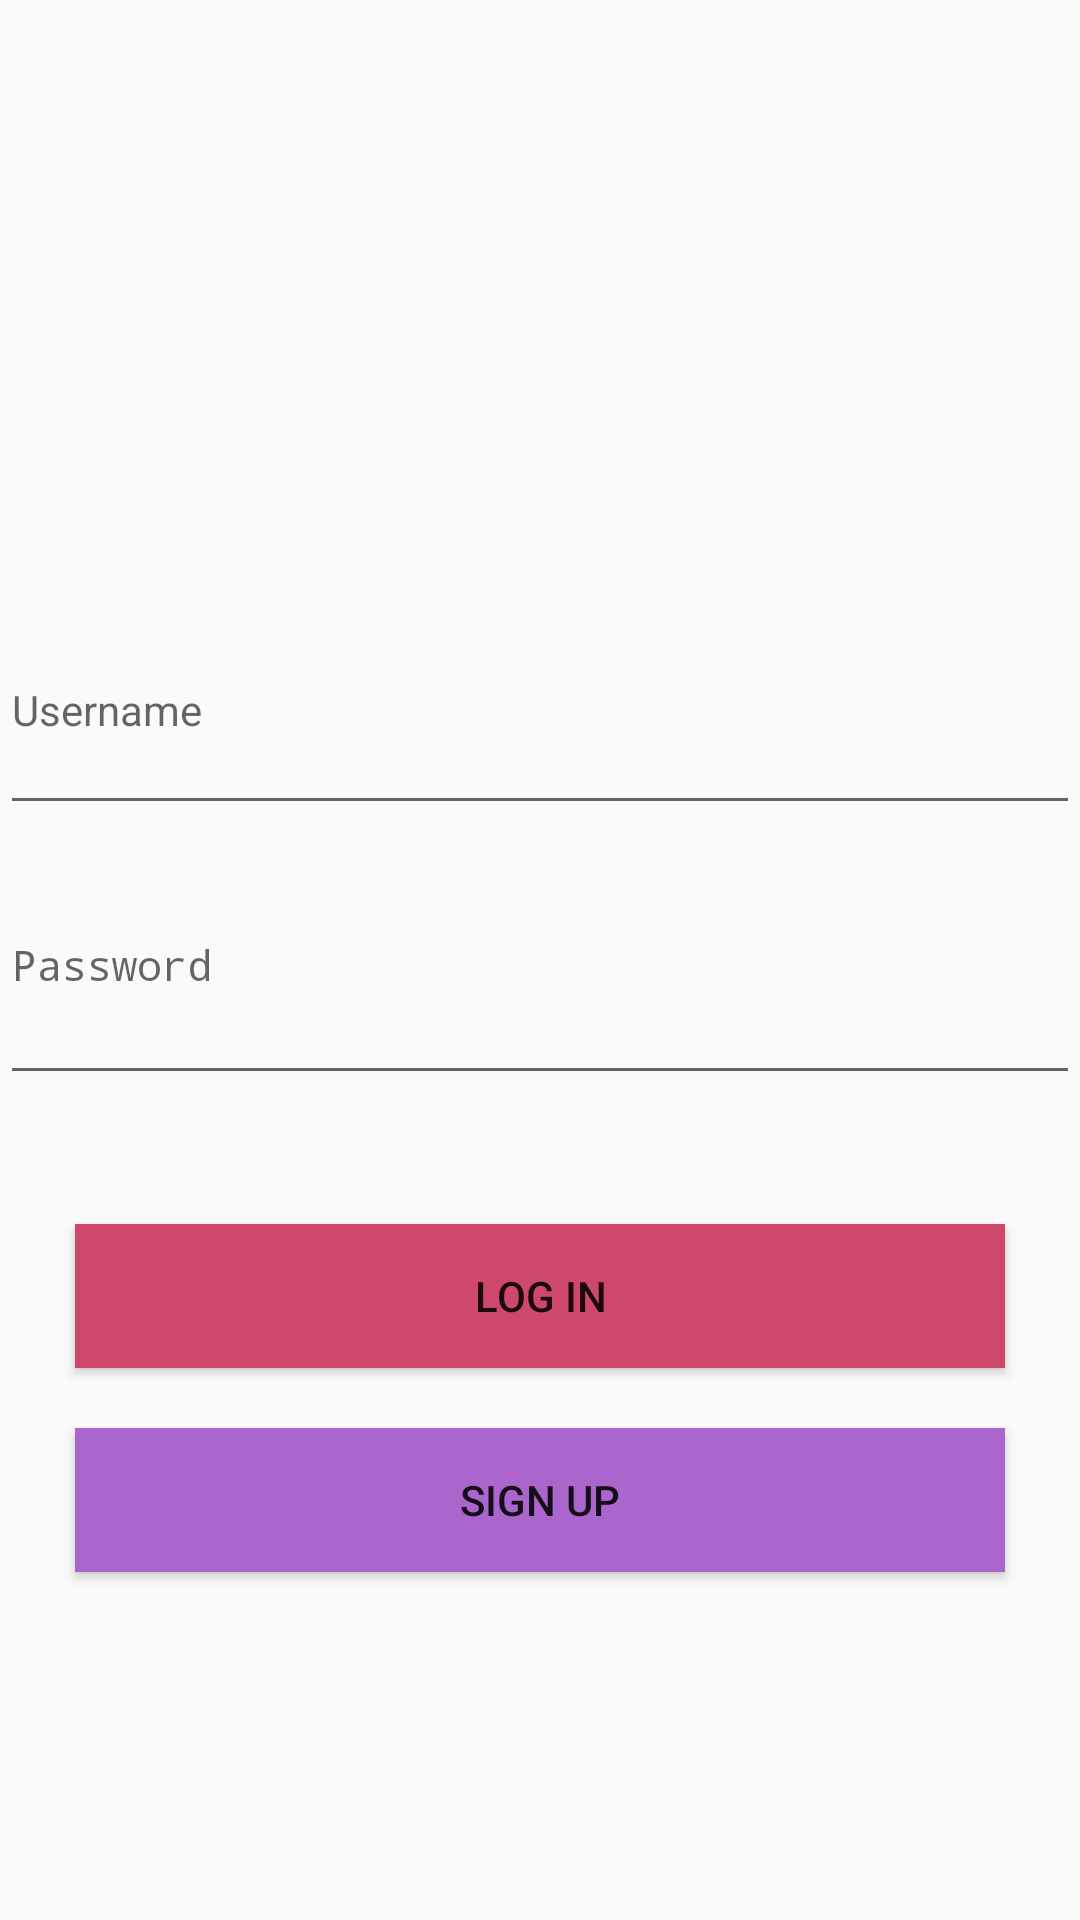

Android layout source for this screen:
<!-- AndroidManifest.xml: application theme AppTheme -->
<!-- res/layout/activity_logging_page.xml -->
<?xml version="1.0" encoding="utf-8"?>
<RelativeLayout xmlns:android="http://schemas.android.com/apk/res/android"
    xmlns:app="http://schemas.android.com/apk/res-auto"
    xmlns:tools="http://schemas.android.com/tools"
    android:layout_width="match_parent"
    android:layout_height="match_parent"
    tools:context=".SignUpActivity">

    <Button
        android:id="@+id/loginBtn"
        android:layout_width="310dp"
        android:layout_height="wrap_content"
        android:layout_alignParentBottom="true"
        android:layout_centerHorizontal="true"
        android:layout_marginBottom="184dp"
        android:background="?attr/colorAccent"
        android:text="LOG IN" />

    <Button
        android:id="@+id/signupBtn"
        android:layout_width="310dp"
        android:layout_height="wrap_content"
        android:layout_alignParentBottom="true"
        android:layout_centerHorizontal="true"
        android:layout_marginBottom="116dp"
        android:background="@android:color/holo_purple"
        android:text="SIGN UP" />

    <ImageView
        android:id="@+id/imageView"
        android:layout_width="256dp"
        android:layout_height="79dp"
        android:layout_alignParentTop="true"
        android:layout_centerHorizontal="true"
        android:layout_marginTop="42dp"
        app:srcCompat="@drawable/instagram_word_black" />

    <EditText
        android:id="@+id/etUsername"
        android:layout_width="match_parent"
        android:layout_height="80dp"
        android:layout_above="@+id/etPassword"
        android:layout_alignParentStart="true"
        android:hint="Username"
        android:textAppearance="@style/TextAppearance.AppCompat.Body1">

    </EditText>

    <EditText
        android:id="@+id/etPassword"
        android:layout_width="match_parent"
        android:layout_height="90dp"
        android:layout_alignParentStart="true"
        android:layout_centerVertical="true"
        android:ems="10"
        android:inputType="textPassword"
        android:hint="Password"
        android:textAppearance="@style/TextAppearance.AppCompat.Body1">

    </EditText>

</RelativeLayout>
<!-- resources referenced by this layout -->
<resources>
  <style name="AppTheme" parent="Theme.AppCompat.Light.DarkActionBar">
          
          <item name="colorPrimary">@color/instagram_blue_old</item>
          <item name="colorPrimaryDark">@color/instagram_blue_old</item>
          <item name="colorAccent">@color/instagram_maroon</item>
      </style>
  <color name="instagram_blue_old">#458eff</color>
  <color name="instagram_maroon">#cd486b</color>
</resources>
